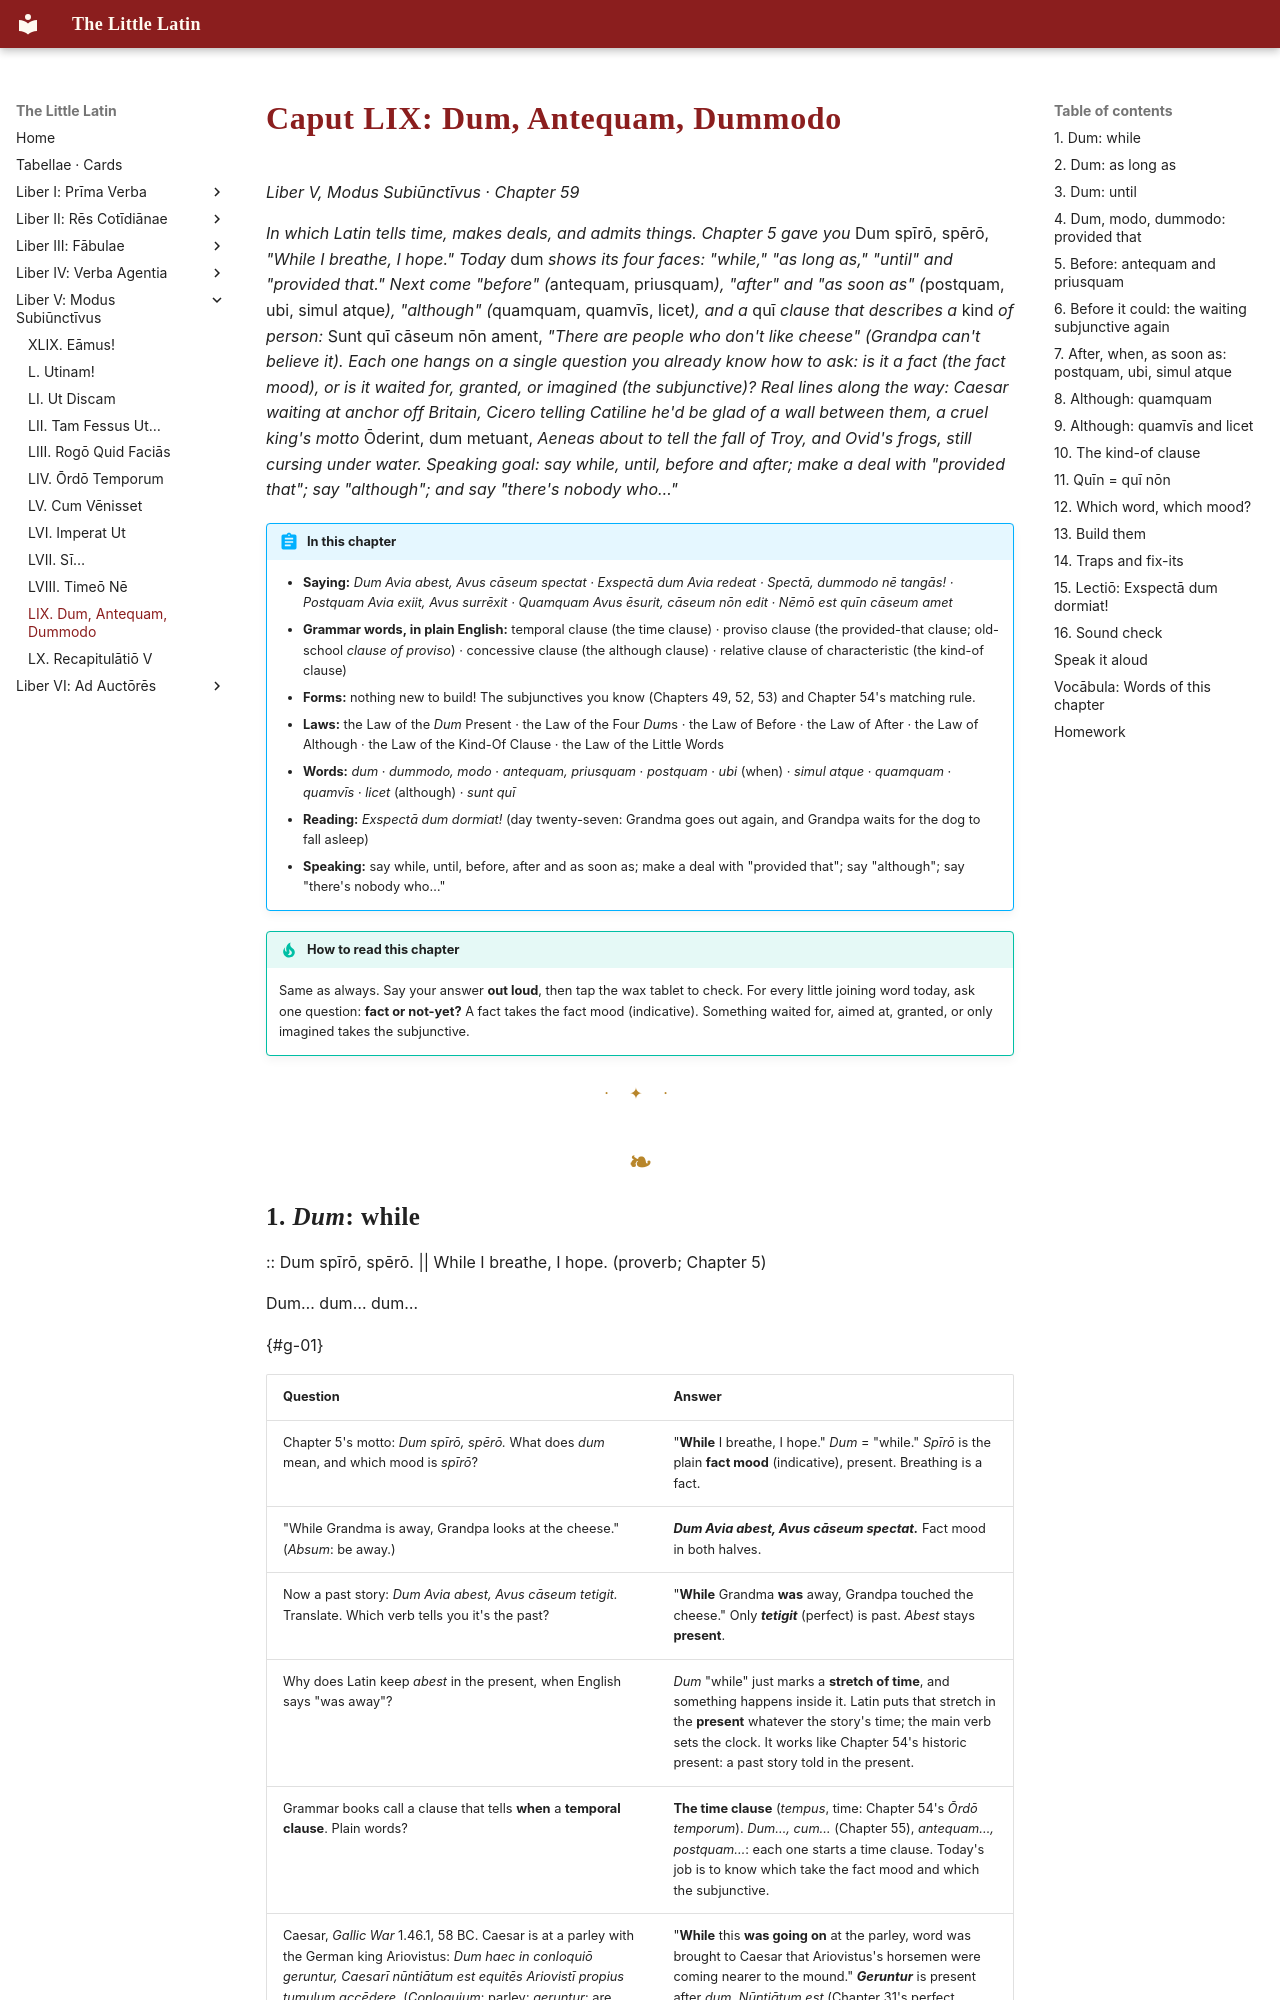

repository: watmin/the-little-latin · page: liber-v/11-dum-antequam-dummodo/index.html · generator: mkdocs

# Caput LIX: Dum, Antequam, Dummodo

*Liber V, Modus Subiūnctīvus · Chapter 59*

*In which Latin tells time, makes deals, and admits things. Chapter 5 gave you* Dum spīrō, spērō, *"While I breathe, I hope." Today* dum *shows its four faces: "while," "as long as," "until" and "provided that." Next come "before" (*antequam, priusquam*), "after" and "as soon as" (*postquam, ubi, simul atque*), "although" (*quamquam, quamvīs, licet*), and a* quī *clause that describes a* kind *of person:* Sunt quī cāseum nōn ament, *"There are people who don't like cheese" (Grandpa can't believe it). Each one hangs on a single question you already know how to ask: is it a fact (the fact mood), or is it waited for, granted, or imagined (the subjunctive)? Real lines along the way: Caesar waiting at anchor off Britain, Cicero telling Catiline he'd be glad of a wall between them, a cruel king's motto* Ōderint, dum metuant, *Aeneas about to tell the fall of Troy, and Ovid's frogs, still cursing under water. Speaking goal: say while, until, before and after; make a deal with "provided that"; say "although"; and say "there's nobody who…"*

!!! abstract "In this chapter"
    - **Saying:** *Dum Avia abest, Avus cāseum spectat · Exspectā dum Avia redeat · Spectā, dummodo nē tangās! · Postquam Avia exiit, Avus surrēxit · Quamquam Avus ēsurit, cāseum nōn edit · Nēmō est quīn cāseum amet*
    - **Grammar words, in plain English:** temporal clause (the time clause) · proviso clause (the provided-that clause; old-school *clause of proviso*) · concessive clause (the although clause) · relative clause of characteristic (the kind-of clause)
    - **Forms:** nothing new to build! The subjunctives you know (Chapters 49, 52, 53) and Chapter 54's matching rule.
    - **Laws:** the Law of the *Dum* Present · the Law of the Four *Dum*s · the Law of Before · the Law of After · the Law of Although · the Law of the Kind-Of Clause · the Law of the Little Words
    - **Words:** *dum* · *dummodo, modo* · *antequam, priusquam* · *postquam* · *ubi* (when) · *simul atque* · *quamquam* · *quamvīs* · *licet* (although) · *sunt quī*
    - **Reading:** *Exspectā dum dormiat!* (day twenty-seven: Grandma goes out again, and Grandpa waits for the dog to fall asleep)
    - **Speaking:** say while, until, before, after and as soon as; make a deal with "provided that"; say "although"; say "there's nobody who…"

!!! tip "How to read this chapter"
    Same as always. Say your answer **out loud**, then tap the wax tablet to check. For every little joining word today, ask one question: **fact or not-yet?** A fact takes the fact mood (indicative). Something waited for, aimed at, granted, or only imagined takes the subjunctive.

---
